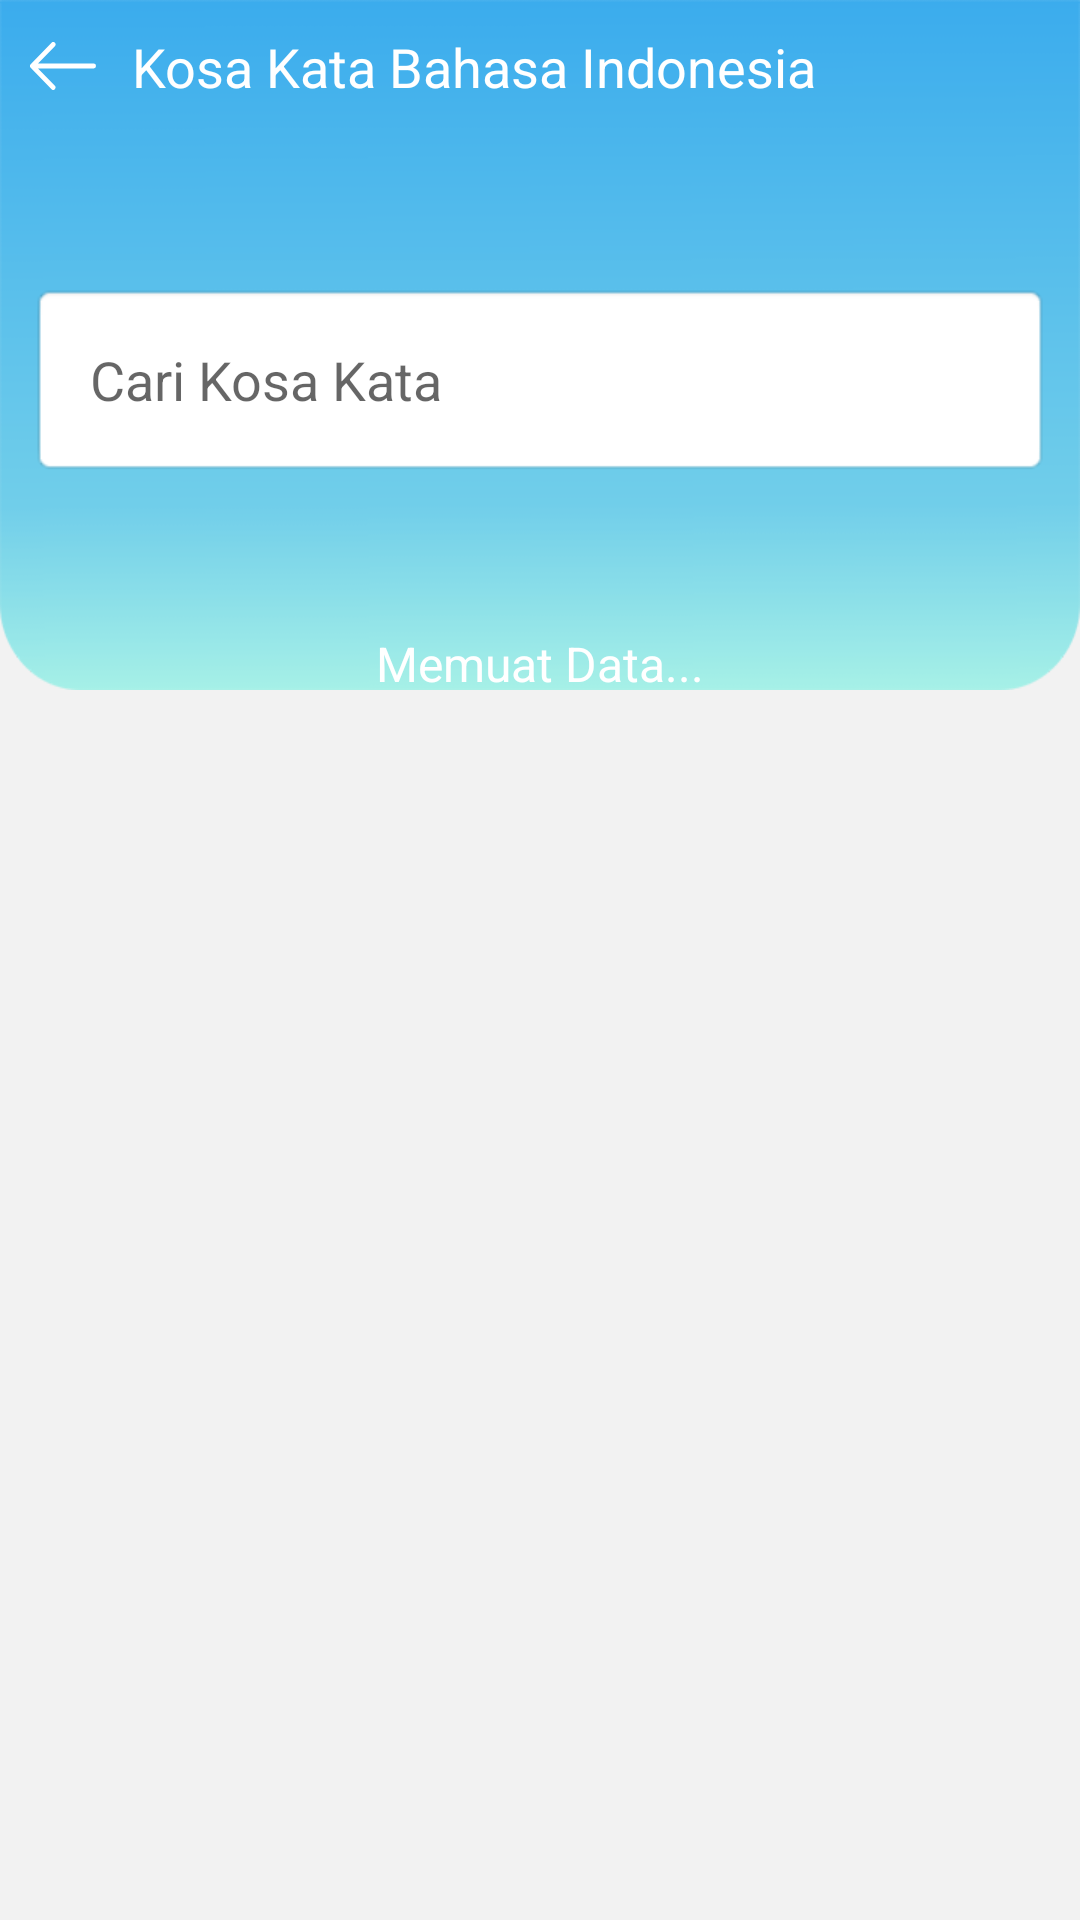

This screen was rendered from an Android layout file. Write that file and the resources it references.
<!-- AndroidManifest.xml: application theme AppTheme -->
<!-- res/layout/activity_kosa_kata_bahasa.xml -->
<?xml version="1.0" encoding="utf-8"?>
<LinearLayout
        android:orientation="vertical"
        xmlns:android="http://schemas.android.com/apk/res/android"
        xmlns:app="http://schemas.android.com/apk/res-auto"
        xmlns:tools="http://schemas.android.com/tools"
        android:layout_width="match_parent"
        android:layout_height="match_parent"
        android:background="@color/grey_bg"
        tools:context=".activity.KosaKataBahasaActivity">



    <LinearLayout
            android:orientation="vertical"
            android:layout_width="match_parent"
            android:background="@drawable/bg_main_blue"
            android:layout_height="230dp">


        <TextView
                android:id="@+id/welcome"
                android:drawableStart="@drawable/ic_arrow_back"
                android:drawableLeft="@drawable/ic_arrow_back"
                android:drawablePadding="12dp"
                android:onClick="back"
                android:layout_width="wrap_content"
                android:layout_height="wrap_content"
                android:text="Kosa Kata Bahasa Indonesia"
                android:paddingLeft="10dp"
                android:textSize="18sp"
                android:textColor="@android:color/white"
                android:layout_marginTop="10dp"
                android:paddingStart="10dp" tools:ignore="RtlSymmetry"
        />
        <LinearLayout
                android:orientation="vertical"
                android:layout_width="match_parent"
                android:layout_height="wrap_content"
                android:layout_alignParentTop="true"
                android:layout_centerHorizontal="true"
                android:layout_marginTop="60dp"
                android:layout_marginLeft="10dp"
                android:layout_marginRight="10dp"
                android:padding="10dp"
                android:background="@android:drawable/editbox_background_normal"
                android:id="@+id/linearLayout">

            <EditText
                    android:layout_width="fill_parent"
                    android:layout_height="wrap_content"
                    android:id="@+id/search"
                    android:drawableStart="@drawable/ic_search_24dp"
                    android:drawableLeft="@drawable/ic_search_24dp"
                    android:background="#ffffffff"
                    android:padding="10dp"
                    android:hint="Cari Kosa Kata"
                    android:maxLines="1"
                    android:minLines="1"
                    android:inputType="text"
                    android:imeOptions="actionSend"
            />
        </LinearLayout>



    </LinearLayout>

    <android.support.v7.widget.RecyclerView
            android:id="@+id/ourdoes"
            android:layout_width="match_parent"
            android:layout_marginTop="-40dp"
            android:layout_marginRight="16dp"
            android:layout_marginLeft="16dp"
            android:layout_height="wrap_content">

    </android.support.v7.widget.RecyclerView>

    <TextView
            android:id="@+id/endpage"
            android:textSize="16sp"
            android:textColor="@android:color/white"
            android:layout_marginTop="20dp"
            android:text="Memuat Data..."
            android:textAlignment="center"
            android:layout_width="match_parent"
            android:layout_height="wrap_content" />
    <TextView
            android:id="@+id/gonepage"
            android:textSize="16sp"
            android:textColor="#9A9A9A"
            android:layout_marginTop="20dp"
            android:text="Tidak ada.."
            android:visibility="gone"
            android:textAlignment="center"
            android:layout_width="match_parent"
            android:layout_height="wrap_content" />

</LinearLayout>
<!-- resources referenced by this layout -->
<resources>
  <color name="grey_bg">#f2f2f2</color>
  <!-- drawable bg_main_blue: png bitmap (drawable, 5354 bytes) -->
  <!-- drawable ic_arrow_back (drawable) -->
  <vector android:autoMirrored="true" android:height="16dp"
          android:viewportHeight="13.12" android:viewportWidth="18.659"
          android:width="22dp" xmlns:android="http://schemas.android.com/apk/res/android">
      <path android:fillColor="#fff" android:pathData="M6.094,12.923a0.662,0.662 0,0 0,0.94 -0.931l-4.768,-4.768L18.001,7.224A0.655,0.655 0,0 0,18.659 6.565a0.662,0.662 0,0 0,-0.658 -0.668L2.267,5.897l4.768,-4.759a0.675,0.675 0,0 0,-0 -0.94,0.659 0.659,0 0,0 -0.94,-0l-5.9,5.9a0.648,0.648 0,0 0,-0 0.931Z"/>
  </vector>
  <style name="AppTheme" parent="Theme.AppCompat.Light.NoActionBar">
          
          <item name="colorPrimary">@color/colorPrimary</item>
          <item name="colorPrimaryDark">@color/colorPrimaryDark</item>
          <item name="colorAccent">@color/colorAccent</item>
      </style>
  <color name="colorPrimary">#3BACED</color>
  <color name="colorPrimaryDark">#3BACED</color>
  <color name="colorAccent">#2590CC</color>
</resources>
